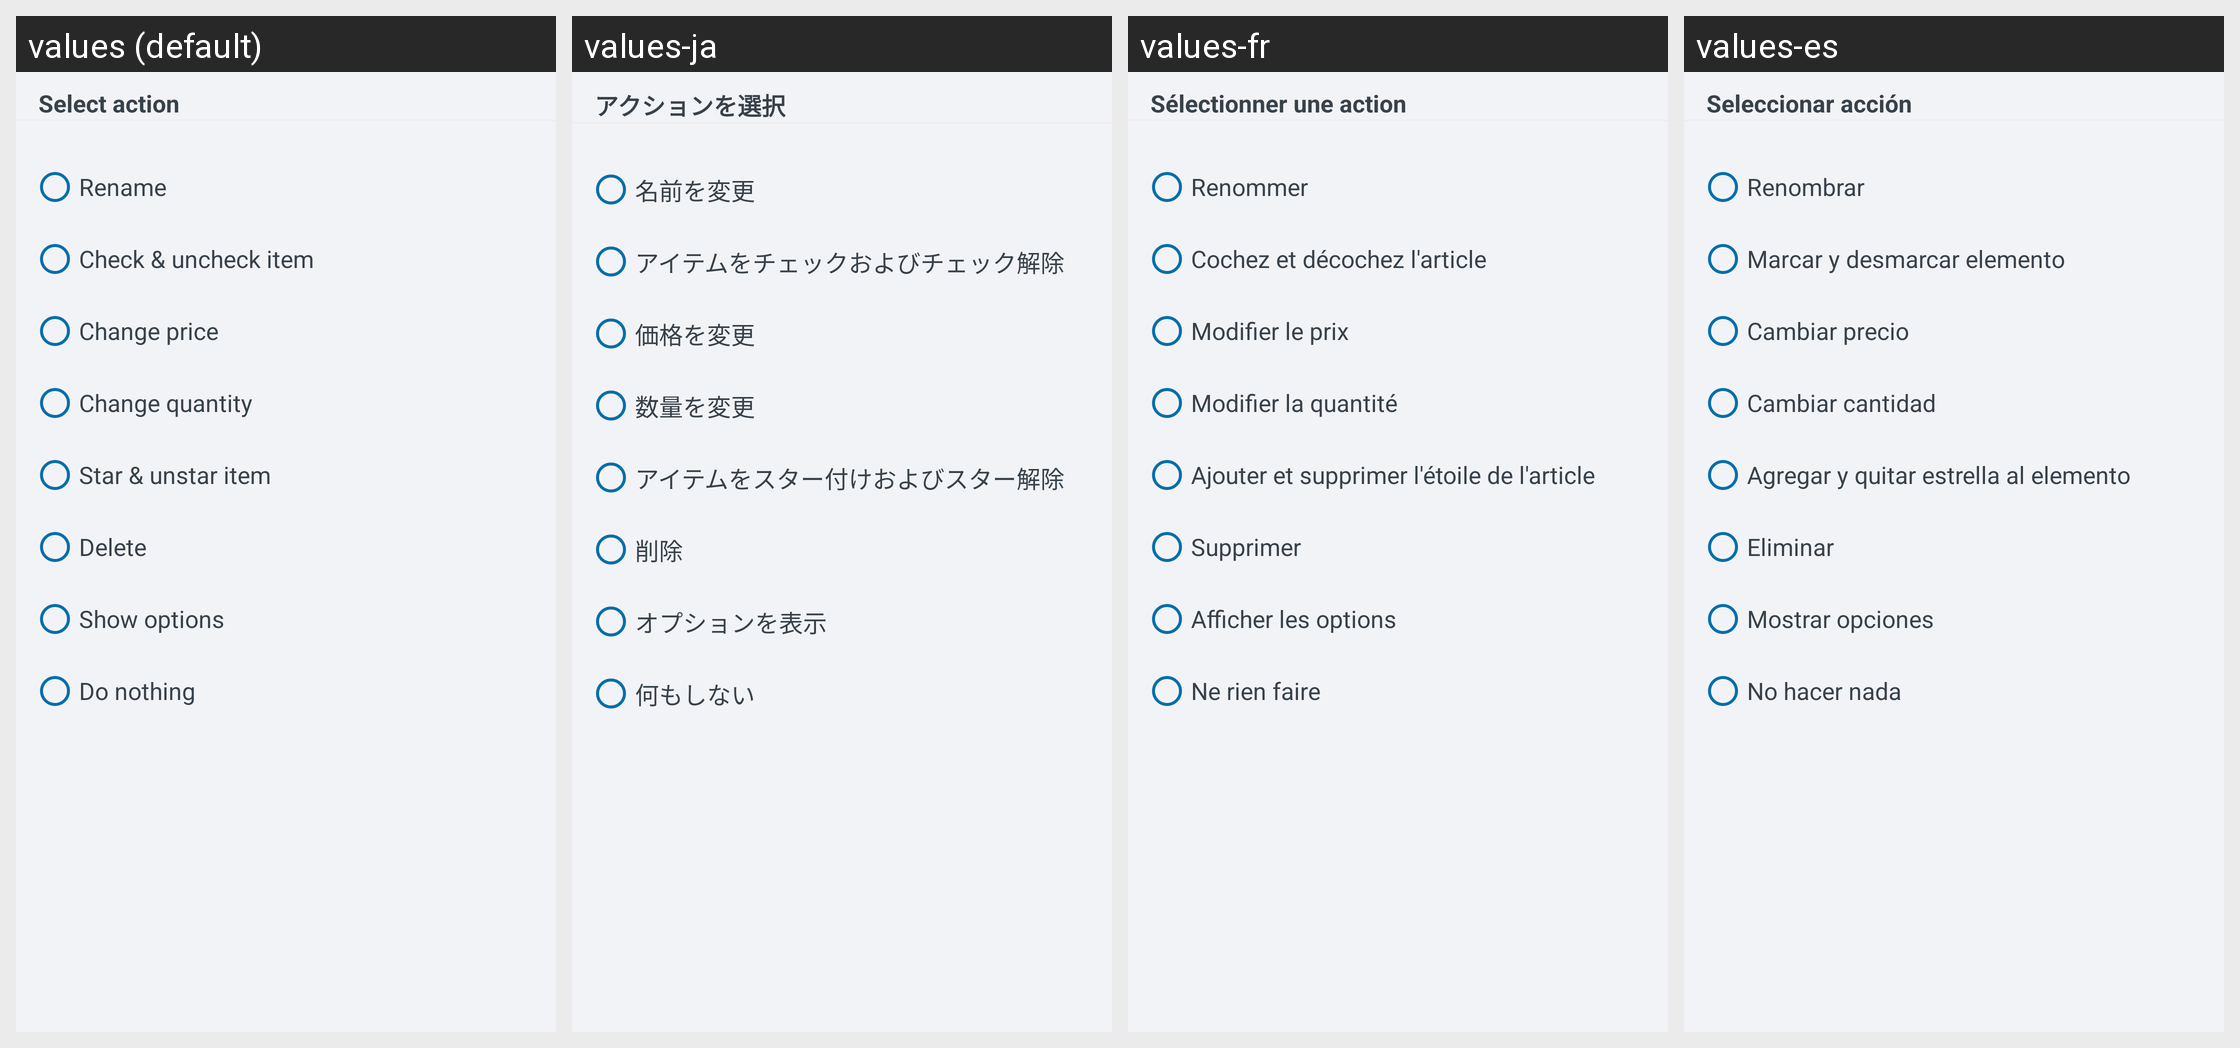

The Android screen above is rendered under several locales of the same app. Produce the string resources it draws, with the default and per-locale values.
Android screen res/layout/custom_swipe_action_dialog.xml rendered under 4 locales, left to right: values (default), values-ja, values-fr, values-es. Device: Nexus 5 (rendered at 1080×1920; each locale shown at half size, 540×960, under a caption strip naming it); theme Theme.ShoppingList.
Other locales in the repository, not shown: values-ar, values-de, values-hi, values-pl, values-pt, values-ru, values-zh.
Strings drawn on this screen, with the default value and each locale's value (text and hints the layout hard-codes, and strings that could not be matched under every locale, appear in the picture but are not listed):

custom_swipe_action_dialog__edit_title
  values: Select action
  values-ja: アクションを選択
  values-fr: Sélectionner une action
  values-es: Seleccionar acción

custom_swipe_action_dialog__radio_button_rename
  values: Rename
  values-ja: 名前を変更
  values-fr: Renommer
  values-es: Renombrar

custom_swipe_action_dialog__radio_button_check
  values: Check & uncheck item
  values-ja: アイテムをチェックおよびチェック解除
  values-fr: Cochez et décochez l'article
  values-es: Marcar y desmarcar elemento

custom_swipe_action_dialog__radio_button_price
  values: Change price
  values-ja: 価格を変更
  values-fr: Modifier le prix
  values-es: Cambiar precio

custom_swipe_action_dialog__radio_button_quantity
  values: Change quantity
  values-ja: 数量を変更
  values-fr: Modifier la quantité
  values-es: Cambiar cantidad

custom_swipe_action_dialog__radio_button_star
  values: Star & unstar item
  values-ja: アイテムをスター付けおよびスター解除
  values-fr: Ajouter et supprimer l'étoile de l'article
  values-es: Agregar y quitar estrella al elemento

custom_swipe_action_dialog__radio_button_delete
  values: Delete
  values-ja: 削除
  values-fr: Supprimer
  values-es: Eliminar

custom_swipe_action_dialog__radio_button_options
  values: Show options
  values-ja: オプションを表示
  values-fr: Afficher les options
  values-es: Mostrar opciones

custom_swipe_action_dialog__radio_button_do_nothing
  values: Do nothing
  values-ja: 何もしない
  values-fr: Ne rien faire
  values-es: No hacer nada
